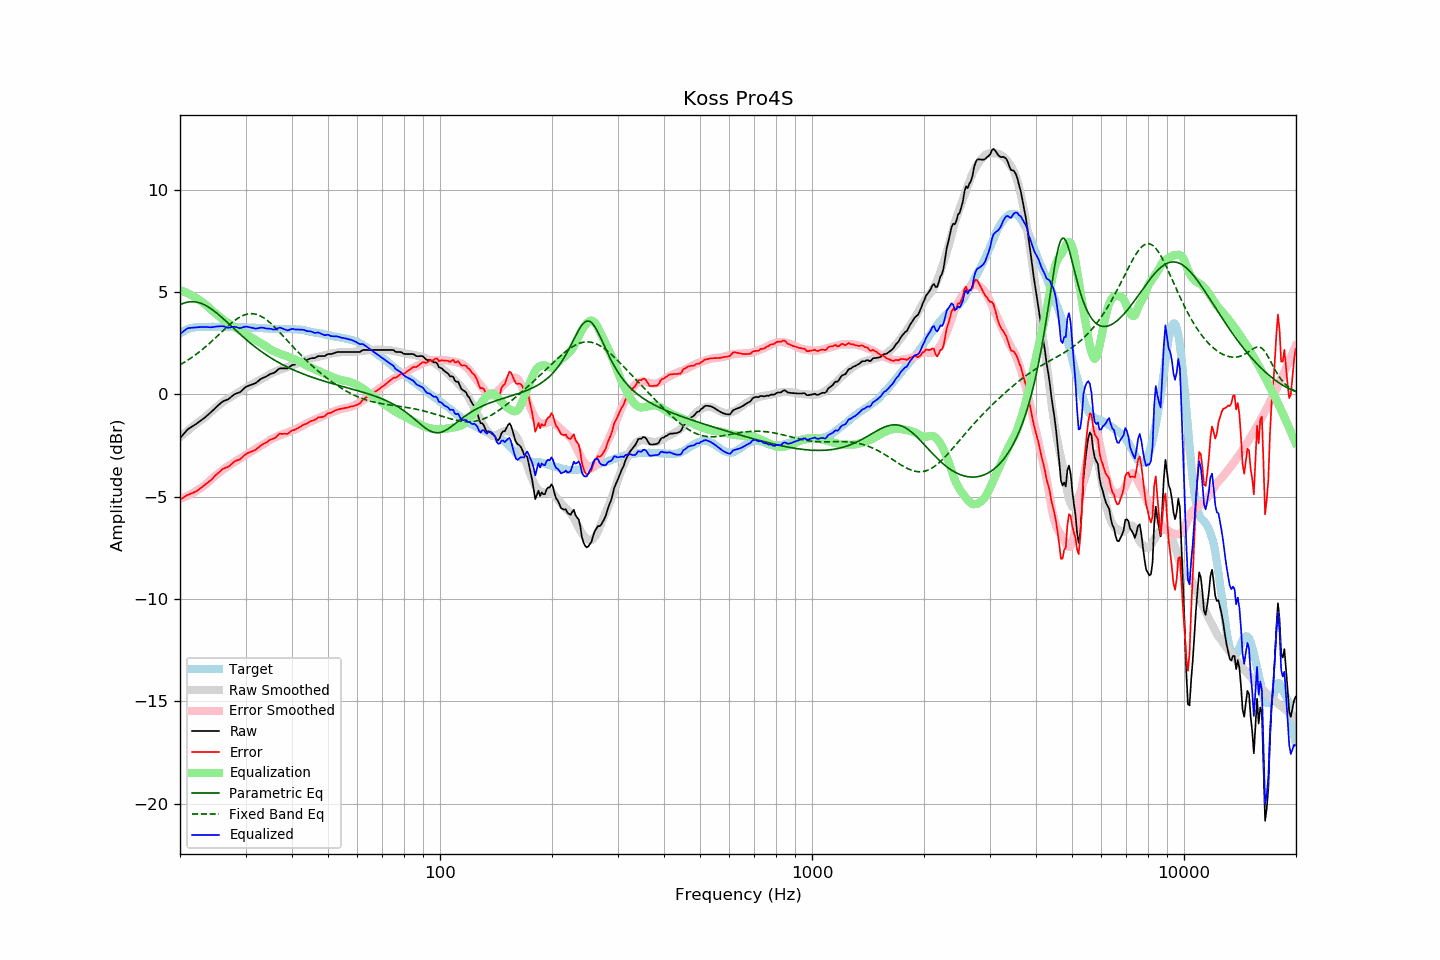

Values plotted in this chart, from the file beside it:
frequency, raw, error, smoothed, error_smoothed, equalization, parametric_eq, fixed_band_eq, equalized_raw, equalized_smoothed, target
20.00, -2.14, -5.13, -2.08, -5.10, 5.10, 4.39, 1.45, 2.96, 3.02, 2.99
20.20, -2.05, -5.09, -2.01, -5.07, 5.07, 4.42, 1.50, 3.02, 3.06, 3.04
20.40, -1.96, -5.05, -1.95, -5.04, 5.04, 4.45, 1.54, 3.08, 3.09, 3.09
20.61, -1.86, -4.98, -1.88, -5.01, 5.01, 4.48, 1.59, 3.14, 3.12, 3.12
20.81, -1.77, -4.94, -1.82, -4.97, 4.97, 4.50, 1.64, 3.20, 3.15, 3.17
21.02, -1.69, -4.90, -1.75, -4.93, 4.93, 4.52, 1.69, 3.24, 3.18, 3.21
21.23, -1.64, -4.87, -1.69, -4.89, 4.89, 4.53, 1.74, 3.25, 3.20, 3.23
21.44, -1.59, -4.84, -1.63, -4.85, 4.85, 4.54, 1.79, 3.26, 3.23, 3.25
21.66, -1.54, -4.81, -1.56, -4.81, 4.81, 4.54, 1.85, 3.27, 3.25, 3.26
21.87, -1.49, -4.77, -1.50, -4.76, 4.76, 4.53, 1.90, 3.27, 3.27, 3.28
22.09, -1.44, -4.74, -1.44, -4.72, 4.72, 4.52, 1.96, 3.27, 3.28, 3.29
22.31, -1.38, -4.69, -1.37, -4.67, 4.67, 4.50, 2.02, 3.28, 3.29, 3.30
22.54, -1.32, -4.63, -1.32, -4.62, 4.62, 4.48, 2.08, 3.29, 3.30, 3.30
22.76, -1.27, -4.57, -1.26, -4.57, 4.57, 4.46, 2.14, 3.29, 3.30, 3.30
22.99, -1.21, -4.50, -1.21, -4.51, 4.51, 4.43, 2.21, 3.30, 3.30, 3.29
23.22, -1.15, -4.44, -1.15, -4.45, 4.45, 4.39, 2.27, 3.30, 3.31, 3.29
23.45, -1.09, -4.38, -1.08, -4.39, 4.39, 4.35, 2.34, 3.30, 3.31, 3.29
23.69, -1.02, -4.32, -1.01, -4.32, 4.32, 4.31, 2.41, 3.30, 3.31, 3.30
23.92, -0.96, -4.26, -0.94, -4.25, 4.25, 4.26, 2.48, 3.29, 3.31, 3.30
24.16, -0.89, -4.20, -0.87, -4.18, 4.18, 4.21, 2.55, 3.28, 3.31, 3.31
24.40, -0.81, -4.13, -0.80, -4.10, 4.10, 4.15, 2.62, 3.29, 3.30, 3.32
24.65, -0.73, -4.04, -0.73, -4.03, 4.03, 4.09, 2.69, 3.30, 3.30, 3.31
24.89, -0.65, -3.96, -0.66, -3.97, 3.97, 4.03, 2.77, 3.32, 3.30, 3.30
25.14, -0.58, -3.89, -0.60, -3.90, 3.90, 3.97, 2.84, 3.32, 3.31, 3.30
25.39, -0.51, -3.82, -0.53, -3.84, 3.84, 3.90, 2.91, 3.33, 3.31, 3.31
25.65, -0.44, -3.75, -0.47, -3.78, 3.78, 3.84, 2.99, 3.33, 3.31, 3.31
25.91, -0.37, -3.67, -0.41, -3.71, 3.71, 3.77, 3.06, 3.34, 3.31, 3.30
26.16, -0.32, -3.62, -0.35, -3.65, 3.65, 3.70, 3.14, 3.33, 3.31, 3.30
26.43, -0.29, -3.59, -0.30, -3.60, 3.60, 3.63, 3.21, 3.30, 3.30, 3.30
26.69, -0.26, -3.56, -0.24, -3.55, 3.55, 3.56, 3.28, 3.28, 3.30, 3.30
26.96, -0.23, -3.54, -0.20, -3.49, 3.49, 3.48, 3.35, 3.26, 3.30, 3.31
27.23, -0.17, -3.48, -0.15, -3.45, 3.45, 3.41, 3.42, 3.27, 3.30, 3.30
27.50, -0.10, -3.41, -0.10, -3.40, 3.40, 3.34, 3.49, 3.29, 3.29, 3.30
27.77, -0.04, -3.33, -0.05, -3.35, 3.35, 3.26, 3.55, 3.30, 3.29, 3.29
28.05, 0.02, -3.27, -0.01, -3.30, 3.30, 3.19, 3.61, 3.31, 3.29, 3.29
28.33, 0.05, -3.23, 0.04, -3.24, 3.24, 3.12, 3.67, 3.29, 3.29, 3.28
28.62, 0.08, -3.20, 0.09, -3.19, 3.19, 3.05, 3.72, 3.27, 3.29, 3.28
28.90, 0.10, -3.19, 0.14, -3.14, 3.14, 2.97, 3.77, 3.24, 3.29, 3.28
29.19, 0.16, -3.12, 0.19, -3.09, 3.09, 2.90, 3.82, 3.25, 3.28, 3.27
29.48, 0.24, -3.05, 0.24, -3.04, 3.04, 2.83, 3.85, 3.28, 3.28, 3.29
29.78, 0.31, -2.97, 0.28, -3.00, 3.00, 2.76, 3.89, 3.30, 3.28, 3.28
30.08, 0.38, -2.91, 0.33, -2.95, 2.95, 2.70, 3.91, 3.32, 3.28, 3.29
30.38, 0.41, -2.87, 0.37, -2.90, 2.90, 2.63, 3.93, 3.31, 3.27, 3.27
30.68, 0.44, -2.84, 0.42, -2.85, 2.85, 2.56, 3.94, 3.29, 3.27, 3.27
30.99, 0.47, -2.80, 0.46, -2.81, 2.81, 2.50, 3.95, 3.27, 3.27, 3.27
31.30, 0.50, -2.77, 0.51, -2.76, 2.76, 2.43, 3.95, 3.26, 3.27, 3.27
31.61, 0.53, -2.74, 0.55, -2.71, 2.71, 2.37, 3.94, 3.24, 3.27, 3.27
31.93, 0.56, -2.71, 0.60, -2.66, 2.66, 2.31, 3.93, 3.22, 3.26, 3.26
32.24, 0.62, -2.63, 0.65, -2.61, 2.61, 2.25, 3.90, 3.23, 3.26, 3.25
32.57, 0.68, -2.58, 0.69, -2.57, 2.57, 2.19, 3.87, 3.24, 3.25, 3.26
32.89, 0.75, -2.51, 0.72, -2.52, 2.52, 2.13, 3.84, 3.27, 3.25, 3.25
33.22, 0.79, -2.45, 0.76, -2.48, 2.48, 2.08, 3.80, 3.27, 3.24, 3.24
33.55, 0.83, -2.41, 0.81, -2.43, 2.43, 2.02, 3.75, 3.26, 3.24, 3.24
33.89, 0.86, -2.37, 0.85, -2.38, 2.38, 1.97, 3.70, 3.23, 3.23, 3.23
34.23, 0.90, -2.33, 0.90, -2.32, 2.32, 1.91, 3.64, 3.22, 3.23, 3.23
34.57, 0.95, -2.27, 0.95, -2.27, 2.27, 1.86, 3.57, 3.22, 3.22, 3.22
34.92, 1.00, -2.22, 1.00, -2.22, 2.22, 1.81, 3.51, 3.21, 3.22, 3.21
35.27, 1.03, -2.18, 1.04, -2.17, 2.17, 1.76, 3.44, 3.20, 3.21, 3.21
35.62, 1.05, -2.16, 1.08, -2.13, 2.13, 1.72, 3.36, 3.18, 3.21, 3.21
35.97, 1.08, -2.13, 1.11, -2.10, 2.10, 1.67, 3.29, 3.17, 3.21, 3.20
... 635 more rows
